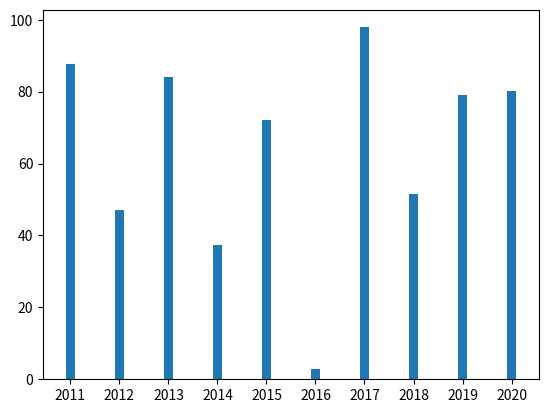

Write Python code to recreate this figure.
from matplotlib import pyplot as plt
import numpy as np
from matplotlib import pyplot as plt
import matplotlib.pyplot as plt

años = ["2011", "2012", "2013", "2014", "2015",
        "2016", "2017", "2018", "2019", "2020"]
nivel1 = np.random.rand(10) * 100
# nivel2 = np.random.rand(10) * 200 + 100
# nivel3 = np.random.rand(10) * 300 + 200
# nivel4 = np.random.rand(10) * 400 + 300
# nivel5 = np.random.rand(10) * 500 + 400

# # Introducir series de datos con color, marcador, etiqueta y estilo
# plt.bar(años, nivel1, width=1/5)
# plt.bar(años, nivel1, width=1/5)
# plt.bar(años, nivel1, width=1/5)
# plt.bar(años, nivel1, width=1/5)
plt.bar(años, nivel1, width=1/5)


# plt.plot(años, nivel1, label="Nivel 1",
#         color="purple", marker="<", linestyle="-")
# plt.plot(años, nivel2, label="Nivel 2",
#         color="red", marker="*", linestyle="--")
# plt.plot(años, nivel3, label="Nivel 3",
#         color="blue", marker="^", linestyle=":")
# plt.plot(años, nivel4, label="Nivel 4",
#         color="black", marker=".", linestyle="-.")
# plt.plot(años, nivel5, label="Nivel 5",
#         color="green", marker="+", linestyle="")


# # Activar leyendas
# plt.legend()
# # Titulo de Grafica
# plt.title("Examen de Certificacion")
# # Etiquetas de los ejes
# plt.xlabel("Años que se han realizado el examen")
# plt.ylabel("Puntaje")

# # Personalizar eje de puntaje de 0 a 1000 en incrementos de 50
# plt.yticks(np.arange(0, 1001, 50))

# # Activar cuadricula
# plt.grid()
# # Activar marcas menores
# plt.minorticks_on()

plt.show()
